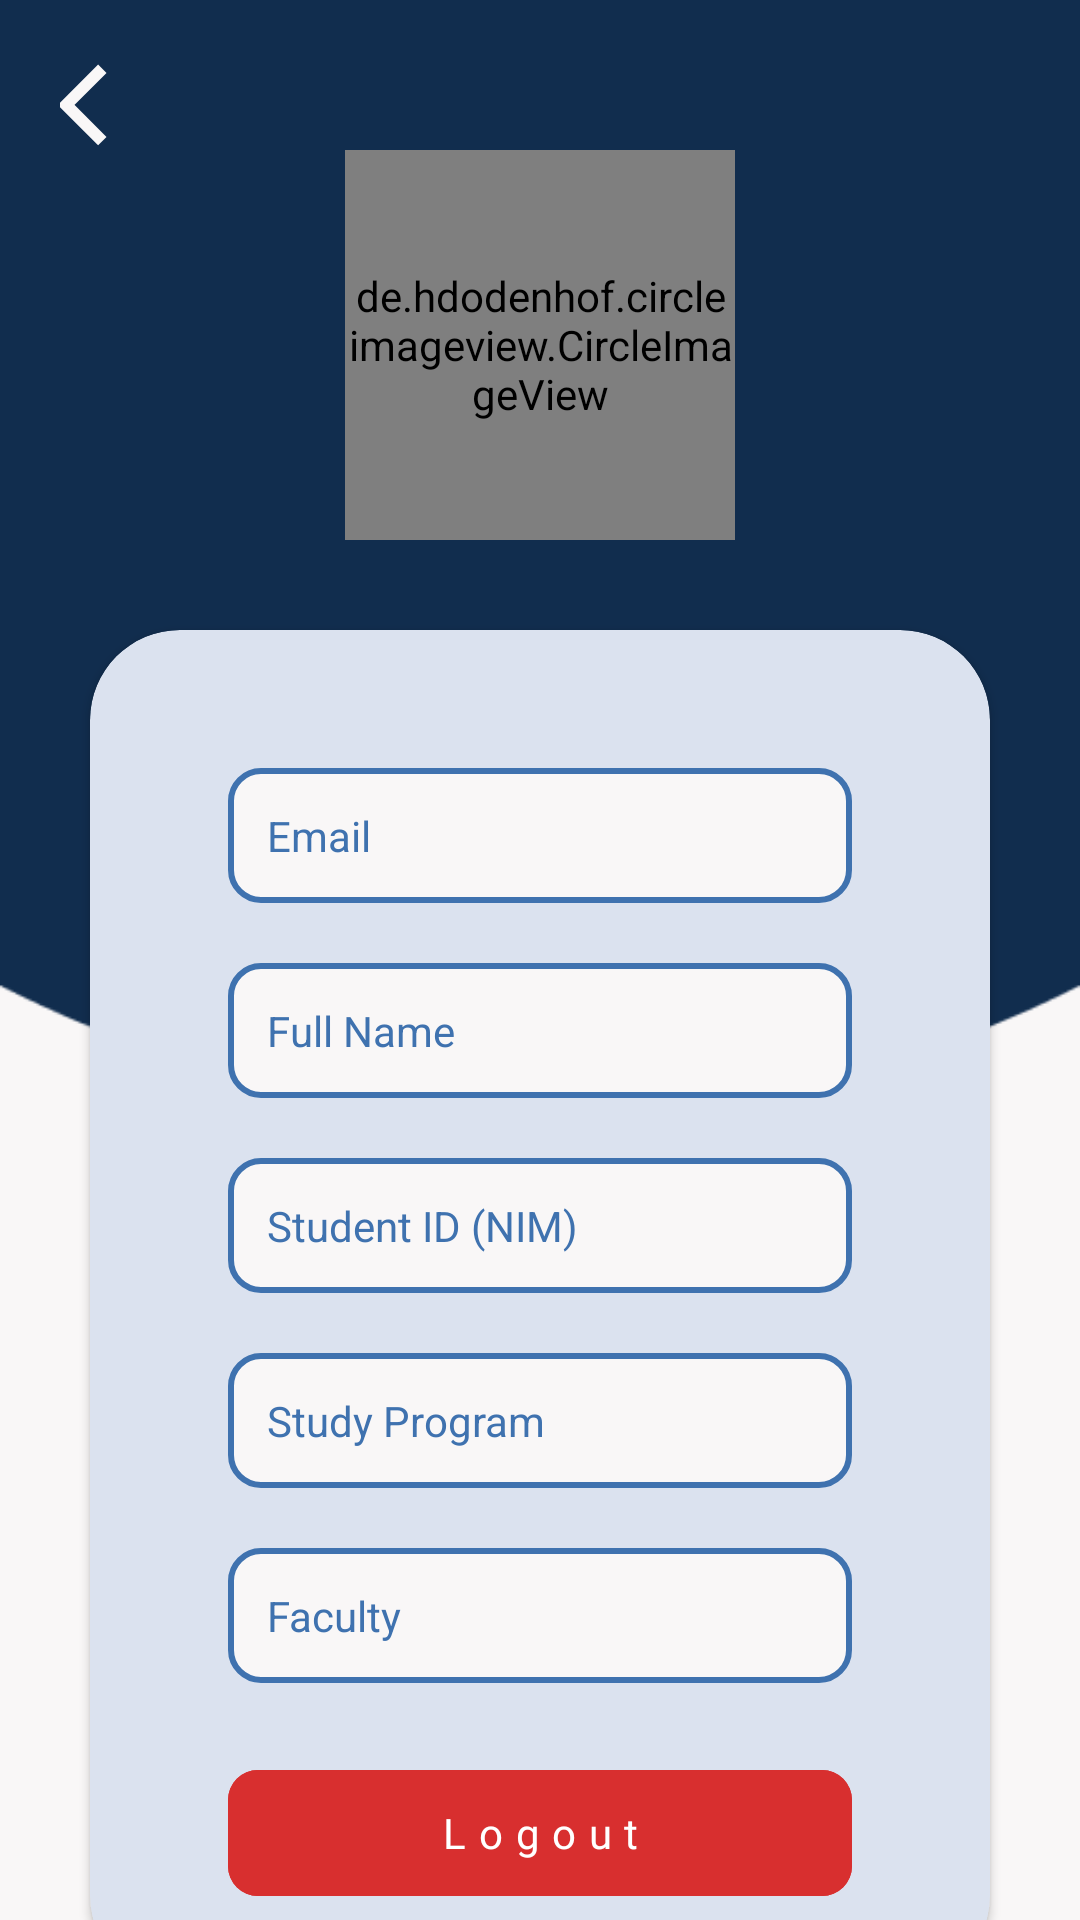

Produce the Android XML layout that renders to this screen, including the resource entries it uses.
<!-- AndroidManifest.xml: application theme Theme.SiKoma -->
<!-- res/layout/activity_profile.xml -->
<?xml version="1.0" encoding="utf-8"?>
<androidx.constraintlayout.widget.ConstraintLayout xmlns:android="http://schemas.android.com/apk/res/android"
    xmlns:app="http://schemas.android.com/apk/res-auto"
    xmlns:tools="http://schemas.android.com/tools"
    android:id="@+id/main"
    android:layout_width="match_parent"
    android:layout_height="match_parent"
    android:background="@color/whitePrimary"
    tools:context=".ui.activities.ProfileActivity">

    <ImageView
        android:id="@+id/background"
        android:layout_width="match_parent"
        android:layout_height="match_parent"
        android:contentDescription="@string/imageViewDescription"
        android:scaleType="fitXY"
        android:src="@drawable/background_profile"
        app:layout_constraintBottom_toBottomOf="parent"
        app:layout_constraintEnd_toEndOf="parent"
        app:layout_constraintStart_toStartOf="parent"
        app:layout_constraintTop_toTopOf="parent" />

    <ImageView
        android:id="@+id/button_back"
        android:layout_width="30dp"
        android:layout_height="30dp"
        android:layout_margin="20dp"
        android:contentDescription="@string/imageViewDescription"
        android:src="@drawable/icon_arrow_back_2"
        app:layout_constraintStart_toStartOf="parent"
        app:layout_constraintTop_toTopOf="parent" />

    <de.hdodenhof.circleimageview.CircleImageView
        android:layout_width="130dp"
        android:layout_height="130dp"
        android:src="@color/whitePrimary"
        app:layout_constraintBottom_toBottomOf="@id/profile_pic"
        app:layout_constraintEnd_toEndOf="parent"
        app:layout_constraintStart_toStartOf="parent"
        app:layout_constraintTop_toTopOf="@id/profile_pic" />

    <de.hdodenhof.circleimageview.CircleImageView
        android:id="@+id/profile_pic"
        android:layout_width="130dp"
        android:layout_height="130dp"
        android:src="@drawable/icon_profile_fill"
        app:layout_constraintEnd_toEndOf="parent"
        app:layout_constraintStart_toStartOf="parent"
        app:layout_constraintTop_toBottomOf="@id/button_back" />

    <androidx.cardview.widget.CardView
        android:id="@+id/card"
        android:layout_width="300dp"
        android:layout_height="wrap_content"
        app:cardBackgroundColor="@color/whiteSecondary"
        app:cardCornerRadius="30dp"
        android:layout_marginTop="30dp"
        app:layout_constraintTop_toBottomOf="@id/profile_pic"
        app:layout_constraintStart_toStartOf="parent"
        app:layout_constraintEnd_toEndOf="parent" >

        <LinearLayout
            android:layout_width="match_parent"
            android:layout_height="wrap_content"
            android:orientation="vertical"
            android:padding="16dp">

            <LinearLayout
                android:layout_width="match_parent"
                android:layout_height="wrap_content"
                android:orientation="vertical"
                android:padding="10dp">

                <TextView
                    android:id="@+id/input_email"
                    android:layout_width="match_parent"
                    android:layout_height="wrap_content"
                    android:layout_margin="20dp"
                    android:background="@drawable/shape_edit_text"
                    android:padding="13dp"
                    android:text="@string/email"
                    android:textColor="@color/blueSecondary"
                    android:textColorHint="@color/blueSecondary" />

                <TextView
                    android:id="@+id/input_full_name"
                    android:layout_width="match_parent"
                    android:layout_height="wrap_content"
                    android:layout_marginHorizontal="20dp"
                    android:layout_marginBottom="20dp"
                    android:background="@drawable/shape_edit_text"
                    android:padding="13dp"
                    android:text="@string/full_name"
                    android:textColor="@color/blueSecondary"
                    android:textColorHint="@color/blueSecondary" />

                <TextView
                    android:id="@+id/input_nim"
                    android:layout_width="match_parent"
                    android:layout_height="wrap_content"
                    android:layout_marginHorizontal="20dp"
                    android:layout_marginBottom="20dp"
                    android:background="@drawable/shape_edit_text"
                    android:padding="13dp"
                    android:text="@string/student_id"
                    android:textColor="@color/blueSecondary"
                    android:textColorHint="@color/blueSecondary" />

                <TextView
                    android:id="@+id/input_study_program"
                    android:layout_width="match_parent"
                    android:layout_height="wrap_content"
                    android:layout_marginHorizontal="20dp"
                    android:layout_marginBottom="20dp"
                    android:background="@drawable/shape_edit_text"
                    android:padding="13dp"
                    android:text="@string/student_program"
                    android:textColor="@color/blueSecondary"
                    android:textColorHint="@color/blueSecondary" />

                <TextView
                    android:id="@+id/input_faculty"
                    android:layout_width="match_parent"
                    android:layout_height="wrap_content"
                    android:layout_marginHorizontal="20dp"
                    android:background="@drawable/shape_edit_text"
                    android:padding="13dp"
                    android:text="@string/faculty"
                    android:textColor="@color/blueSecondary"
                    android:textColorHint="@color/blueSecondary" />


            </LinearLayout>

            <LinearLayout
                android:layout_width="match_parent"
                android:layout_height="wrap_content"
                android:orientation="vertical"
                android:padding="10dp">

                <com.google.android.material.button.MaterialButton
                    android:id="@+id/button_logout"
                    android:layout_width="match_parent"
                    android:layout_height="50dp"
                    android:layout_marginHorizontal="20dp"
                    android:layout_marginTop="5dp"
                    android:backgroundTint="@color/red"
                    android:fontFamily="@font/poppins_medium"
                    android:gravity="center"
                    android:letterSpacing="0.3"
                    android:text="@string/logout"
                    app:cornerRadius="10dp" />
            </LinearLayout>
        </LinearLayout>
    </androidx.cardview.widget.CardView>
</androidx.constraintlayout.widget.ConstraintLayout>
<!-- resources referenced by this layout -->
<resources>
  <color name="blueSecondary">#3F72AF</color>
  <color name="red">#D82F2F</color>
  <color name="whitePrimary">#F9F7F7</color>
  <color name="whiteSecondary">#DBE2EF</color>
  <!-- drawable background_profile: png bitmap (drawable, 4459 bytes) -->
  <!-- drawable icon_arrow_back_2 (drawable) -->
  <vector xmlns:android="http://schemas.android.com/apk/res/android"
      android:width="40dp"
      android:height="40dp"
      android:viewportWidth="960"
      android:viewportHeight="960">
      <path
          android:pathData="M406.67,882.15 L4.18,479l402.49,-402.49 61.25,61L126.18,479l341.74,341.49 -61.25,61.66Z"
          android:fillColor="@color/whitePrimary"
          android:strokeColor="@color/whitePrimary"
          android:strokeWidth="40" />
  </vector>
  <!-- drawable icon_profile_fill (drawable) -->
  <vector xmlns:android="http://schemas.android.com/apk/res/android"
      android:width="35dp"
      android:height="35dp"
      android:viewportWidth="35"
      android:viewportHeight="35">
    <path
        android:pathData="M8.977,24.794C10.307,23.899 11.664,23.216 13.048,22.746C14.433,22.276 15.917,22.041 17.501,22.041C19.085,22.041 20.568,22.276 21.948,22.746C23.329,23.216 24.699,23.899 26.059,24.794C26.975,23.665 27.648,22.507 28.08,21.321C28.511,20.134 28.726,18.861 28.726,17.5C28.726,14.367 27.639,11.713 25.463,9.537C23.287,7.361 20.633,6.274 17.5,6.274C14.367,6.274 11.713,7.361 9.537,9.537C7.361,11.713 6.274,14.367 6.274,17.5C6.274,18.861 6.491,20.134 6.927,21.321C7.363,22.507 8.047,23.665 8.977,24.794ZM17.498,18.883C16.131,18.883 14.979,18.415 14.043,17.477C13.107,16.539 12.639,15.387 12.639,14.02C12.639,12.653 13.108,11.502 14.045,10.566C14.983,9.629 16.135,9.161 17.502,9.161C18.869,9.161 20.021,9.63 20.957,10.568C21.893,11.505 22.361,12.658 22.361,14.025C22.361,15.392 21.892,16.543 20.955,17.479C20.017,18.415 18.865,18.883 17.498,18.883ZM17.487,31C15.651,31 13.908,30.645 12.259,29.935C10.609,29.225 9.174,28.254 7.954,27.022C6.734,25.791 5.77,24.36 5.062,22.727C4.354,21.095 4,19.347 4,17.483C4,15.625 4.358,13.879 5.073,12.246C5.789,10.613 6.759,9.184 7.984,7.959C9.21,6.734 10.639,5.768 12.271,5.061C13.904,4.354 15.653,4 17.517,4C19.375,4 21.12,4.358 22.751,5.074C24.382,5.79 25.807,6.758 27.026,7.977C28.244,9.196 29.211,10.622 29.927,12.255C30.642,13.888 31,15.634 31,17.494C31,19.353 30.646,21.098 29.939,22.73C29.232,24.362 28.266,25.791 27.039,27.016C25.813,28.241 24.382,29.211 22.745,29.927C21.108,30.642 19.355,31 17.487,31Z"
        android:fillColor="#112D4E"/>
  </vector>
  <!-- drawable shape_edit_text (drawable) -->
  <?xml version="1.0" encoding="utf-8"?>
  <shape xmlns:android="http://schemas.android.com/apk/res/android"
      android:shape="rectangle">
  
      <corners
          android:radius="10dp"/>
  
      <solid
          android:color="@color/whitePrimary"/>
  
      <stroke
          android:width="2dp"
          android:color="@color/blueSecondary"/>
  </shape>
  <string name="email">Email</string>
  <string name="faculty">Faculty</string>
  <string name="full_name">Full Name</string>
  <string name="imageViewDescription">IMAGE VIEW</string>
  <string name="logout">Logout</string>
  <string name="student_id">Student ID (NIM)</string>
  <string name="student_program">Study Program</string>
  <style name="Theme.SiKoma" parent="Base.Theme.SiKoma" />
  <style name="Base.Theme.SiKoma" parent="Theme.Material3.DayNight.NoActionBar">
          
          
      </style>
</resources>
